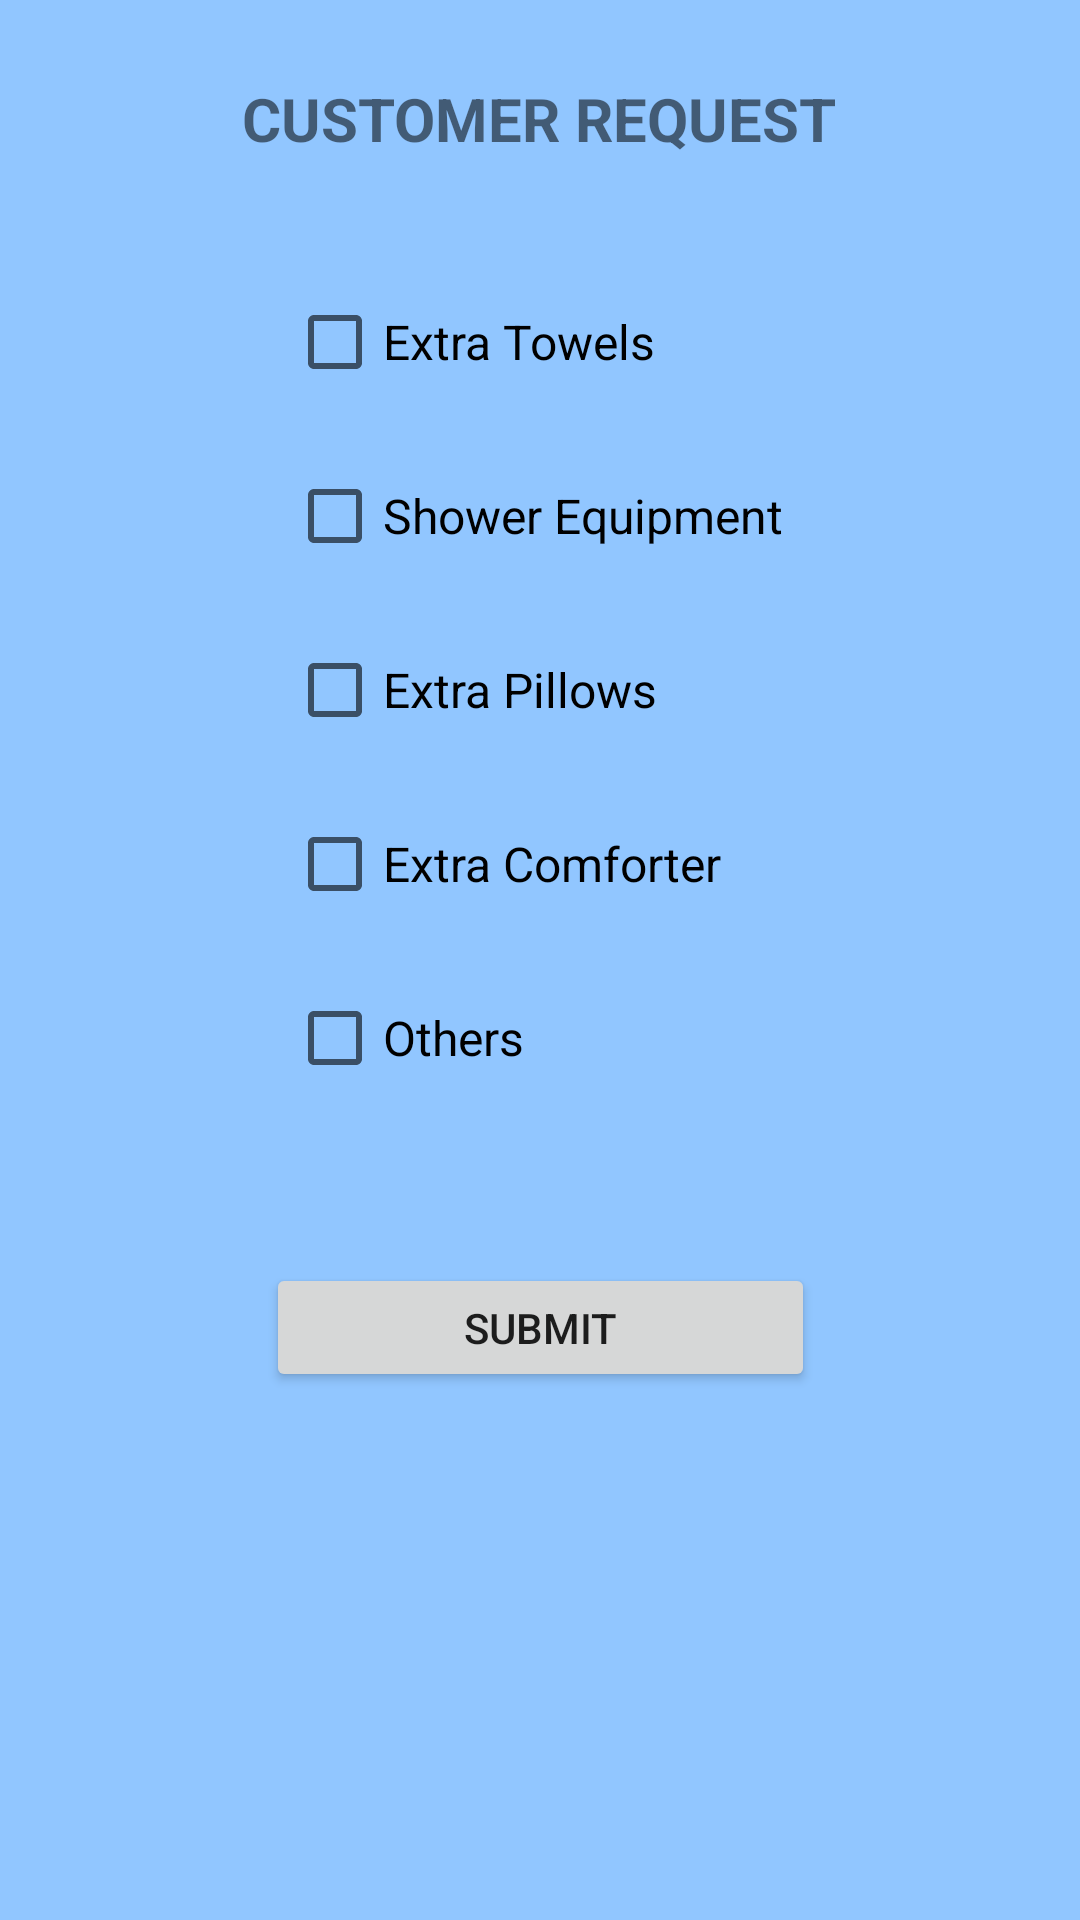

Reconstruct the res/layout file that produces this screen, plus the resources it refers to.
<!-- AndroidManifest.xml: application theme Theme.Smart_Phone -->
<!-- res/layout/activity_service_request.xml -->
<?xml version="1.0" encoding="utf-8"?>
<androidx.constraintlayout.widget.ConstraintLayout xmlns:android="http://schemas.android.com/apk/res/android"
    xmlns:app="http://schemas.android.com/apk/res-auto"
    xmlns:tools="http://schemas.android.com/tools"
    android:layout_width="match_parent"
    android:layout_height="match_parent"
    android:background="#91C6FF"
    tools:context=".ServiceRequest">

    <TextView
        android:id="@+id/tv_customer_request"
        android:layout_width="226dp"
        android:layout_height="53dp"
        android:layout_marginTop="16dp"
        android:padding="10dp"
        android:text="CUSTOMER REQUEST"
        android:textSize="20sp"
        android:textStyle="bold"
        app:layout_constraintEnd_toEndOf="parent"
        app:layout_constraintHorizontal_bias="0.497"
        app:layout_constraintStart_toStartOf="parent"
        app:layout_constraintTop_toTopOf="parent"
        android:textAlignment="center"/>

    <LinearLayout
        android:layout_width="189dp"
        android:layout_height="307dp"
        android:layout_marginTop="80dp"
        android:orientation="vertical"
        android:padding="10dp"
        app:layout_constraintEnd_toEndOf="parent"
        app:layout_constraintStart_toStartOf="parent"
        app:layout_constraintTop_toTopOf="parent">

        <CheckBox
            android:id="@+id/cb_towel"
            android:layout_width="wrap_content"
            android:layout_height="wrap_content"
            android:text="Extra Towels"
            android:textSize="16sp" />

        <CheckBox
            android:id="@+id/cb_shower_equipment"
            android:layout_width="wrap_content"
            android:layout_height="wrap_content"
            android:layout_marginTop="10dp"
            android:text="Shower Equipment"
            android:textSize="16sp" />

        <CheckBox
            android:id="@+id/cb_pillow"
            android:layout_width="wrap_content"
            android:layout_height="wrap_content"
            android:layout_marginTop="10dp"
            android:text="Extra Pillows"
            android:textSize="16sp" />

        <CheckBox
            android:id="@+id/cb_comforter"
            android:layout_width="wrap_content"
            android:layout_height="wrap_content"
            android:layout_marginTop="10dp"
            android:text="Extra Comforter"
            android:textSize="16sp" />

        <CheckBox
            android:id="@+id/cb_others"
            android:layout_width="wrap_content"
            android:layout_height="wrap_content"
            android:layout_marginTop="10dp"
            android:text="Others"
            android:textSize="16sp" />

        <EditText
            android:id="@+id/et_others_request"
            android:layout_width="match_parent"
            android:layout_height="wrap_content"
            android:layout_marginTop="10dp"
            android:hint="Enter other request here"
            android:inputType="text"
            android:visibility="gone" />

    </LinearLayout>

    <Button
        android:id="@+id/button7"
        android:layout_width="183dp"
        android:layout_height="43dp"
        android:layout_marginBottom="176dp"
        android:text="Submit"
        app:layout_constraintBottom_toBottomOf="parent"
        app:layout_constraintEnd_toEndOf="parent"
        app:layout_constraintStart_toStartOf="parent" />

</androidx.constraintlayout.widget.ConstraintLayout>
<!-- resources referenced by this layout -->
<resources>
  <style name="Theme.Smart_Phone" parent="Theme.MaterialComponents.DayNight.NoActionBar">
          
          <item name="colorPrimary">@color/purple_500</item>
          <item name="colorPrimaryVariant">@color/purple_700</item>
          <item name="colorOnPrimary">@color/white</item>
          
          <item name="colorSecondary">@color/teal_200</item>
          <item name="colorSecondaryVariant">@color/teal_700</item>
          <item name="colorOnSecondary">@color/black</item>
          
          <item name="android:statusBarColor" tools:targetApi="l">?attr/colorPrimaryVariant</item>
          
      </style>
  <!-- not gathered from this repository: default colours our renderer supplied (Android Studio template values) -->
  <color name="purple_500">#FF6200EE</color>
  <color name="purple_700">#FF3700B3</color>
  <color name="teal_200">#FF03DAC5</color>
  <color name="teal_700">#FF018786</color>
  <color name="black">#FF000000</color>
  <color name="white">#FFFFFFFF</color>
</resources>
